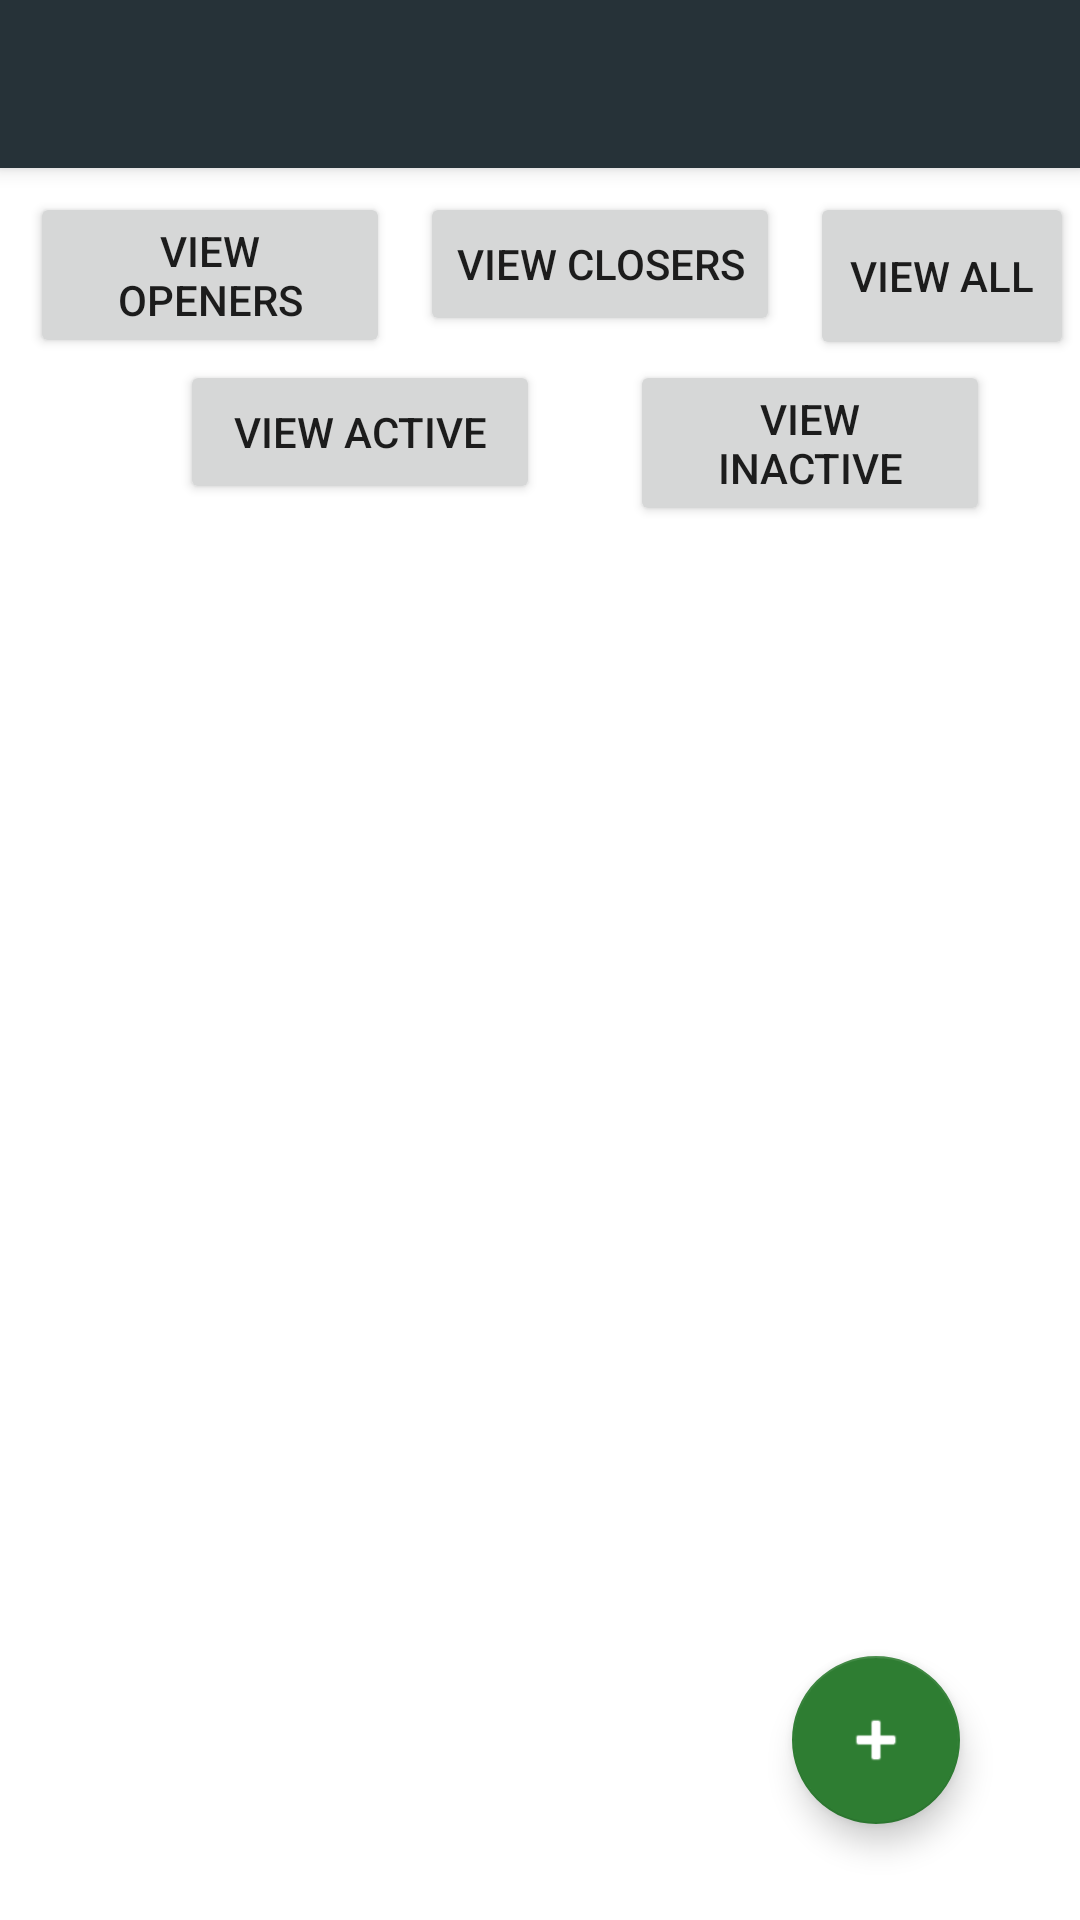

Produce the Android XML layout that renders to this screen, including the resource entries it uses.
<!-- AndroidManifest.xml: application theme Theme.WEARETHEBORG -->
<!-- res/layout/activity_select_employee.xml -->
<?xml version="1.0" encoding="utf-8"?>
<androidx.constraintlayout.widget.ConstraintLayout xmlns:android="http://schemas.android.com/apk/res/android"
    xmlns:app="http://schemas.android.com/apk/res-auto"
    xmlns:tools="http://schemas.android.com/tools"
    android:layout_width="match_parent"
    android:layout_height="match_parent"
    tools:context=".view.SelectEmployee">

    <LinearLayout
        android:id="@+id/linearLayout"
        android:layout_width="match_parent"
        android:layout_height="match_parent"
        android:orientation="vertical"
        tools:layout_editor_absoluteX="63dp"
        tools:layout_editor_absoluteY="-177dp">

        <androidx.appcompat.widget.Toolbar
            android:id="@+id/actionbar_Em_avail"
            android:layout_width="match_parent"
            android:layout_height="?attr/actionBarSize"
            android:background="?attr/colorPrimary"
            android:elevation="4dp"
            android:theme="@style/ThemeOverlay.AppCompat.Dark.ActionBar"
            app:popupTheme="@style/Theme.AppCompat.Light" />

    </LinearLayout>

    <ListView
        android:id="@+id/lv_empList"
        android:layout_width="377dp"
        android:layout_height="390dp"
        android:layout_marginTop="170dp"
        app:layout_constraintBottom_toBottomOf="parent"
        app:layout_constraintEnd_toEndOf="parent"
        app:layout_constraintHorizontal_bias="0.47"
        app:layout_constraintStart_toStartOf="parent"
        app:layout_constraintTop_toTopOf="parent"
        app:layout_constraintVertical_bias="0.493">

    </ListView>

    <com.google.android.material.floatingactionbutton.FloatingActionButton
        android:id="@+id/to_add"
        android:layout_width="wrap_content"
        android:layout_height="wrap_content"
        android:layout_marginEnd="40dp"
        android:layout_marginBottom="32dp"
        android:clickable="true"
        app:fabSize="normal"
        app:srcCompat="@android:drawable/ic_input_add"
        app:layout_constraintBottom_toBottomOf="parent"
        app:layout_constraintEnd_toEndOf="parent" />

    <Button
        android:id="@+id/btn_viewAll"
        android:layout_width="wrap_content"
        android:layout_height="56dp"
        android:layout_marginStart="270dp"
        android:layout_marginTop="64dp"
        android:text="@string/ViewAll"
        app:layout_constraintStart_toStartOf="parent"
        app:layout_constraintTop_toTopOf="@+id/linearLayout" />

    <Button
        android:id="@+id/btn_open"
        android:layout_width="120dp"
        android:layout_height="wrap_content"
        android:layout_marginStart="10dp"
        android:layout_marginTop="64dp"
        android:text="View Openers"
        app:layout_constraintStart_toStartOf="parent"
        app:layout_constraintTop_toTopOf="@+id/linearLayout" />

    <Button
        android:id="@+id/btn_close"
        android:layout_width="120dp"
        android:layout_height="wrap_content"
        android:layout_marginStart="140dp"
        android:layout_marginTop="64dp"
        android:text="View Closers"
        app:layout_constraintStart_toStartOf="parent"
        app:layout_constraintTop_toTopOf="parent" />

    <Button
        android:id="@+id/btn_active"
        android:layout_width="120dp"
        android:layout_height="wrap_content"
        android:layout_marginStart="60dp"
        android:layout_marginTop="120dp"
        android:text="View Active"
        app:layout_constraintStart_toStartOf="parent"
        app:layout_constraintTop_toTopOf="@+id/linearLayout" />

    <Button
        android:id="@+id/btn_inactive"
        android:layout_width="120dp"
        android:layout_height="wrap_content"
        android:layout_marginStart="210dp"
        android:layout_marginTop="120dp"
        android:text="View Inactive"
        app:layout_constraintStart_toStartOf="parent"
        app:layout_constraintTop_toTopOf="@+id/linearLayout" />

</androidx.constraintlayout.widget.ConstraintLayout>
<!-- resources referenced by this layout -->
<resources>
  <string name="ViewAll">View All</string>
  <style name="Theme.WEARETHEBORG" parent="Theme.MaterialComponents.DayNight.NoActionBar">
          
          <item name="colorPrimary">@color/blue_grey_900</item>
          <item name="colorPrimaryVariant">@color/blue_grey_900_light</item>
          <item name="colorOnPrimary">@color/white</item>
          
          <item name="colorSecondary">@color/green_800</item>
          <item name="colorSecondaryVariant">@color/green_800_dark</item>
          <item name="colorOnSecondary">@color/white</item>
          
          <item name="android:statusBarColor" tools:targetApi="l">?attr/colorPrimaryVariant</item>
          
      </style>
  <color name="blue_grey_900">#263238</color>
  <color name="blue_grey_900_light">#4f5b62</color>
  <color name="white">#FFFFFFFF</color>
  <color name="green_800">#2e7d32</color>
  <color name="green_800_dark">#005005</color>
</resources>
